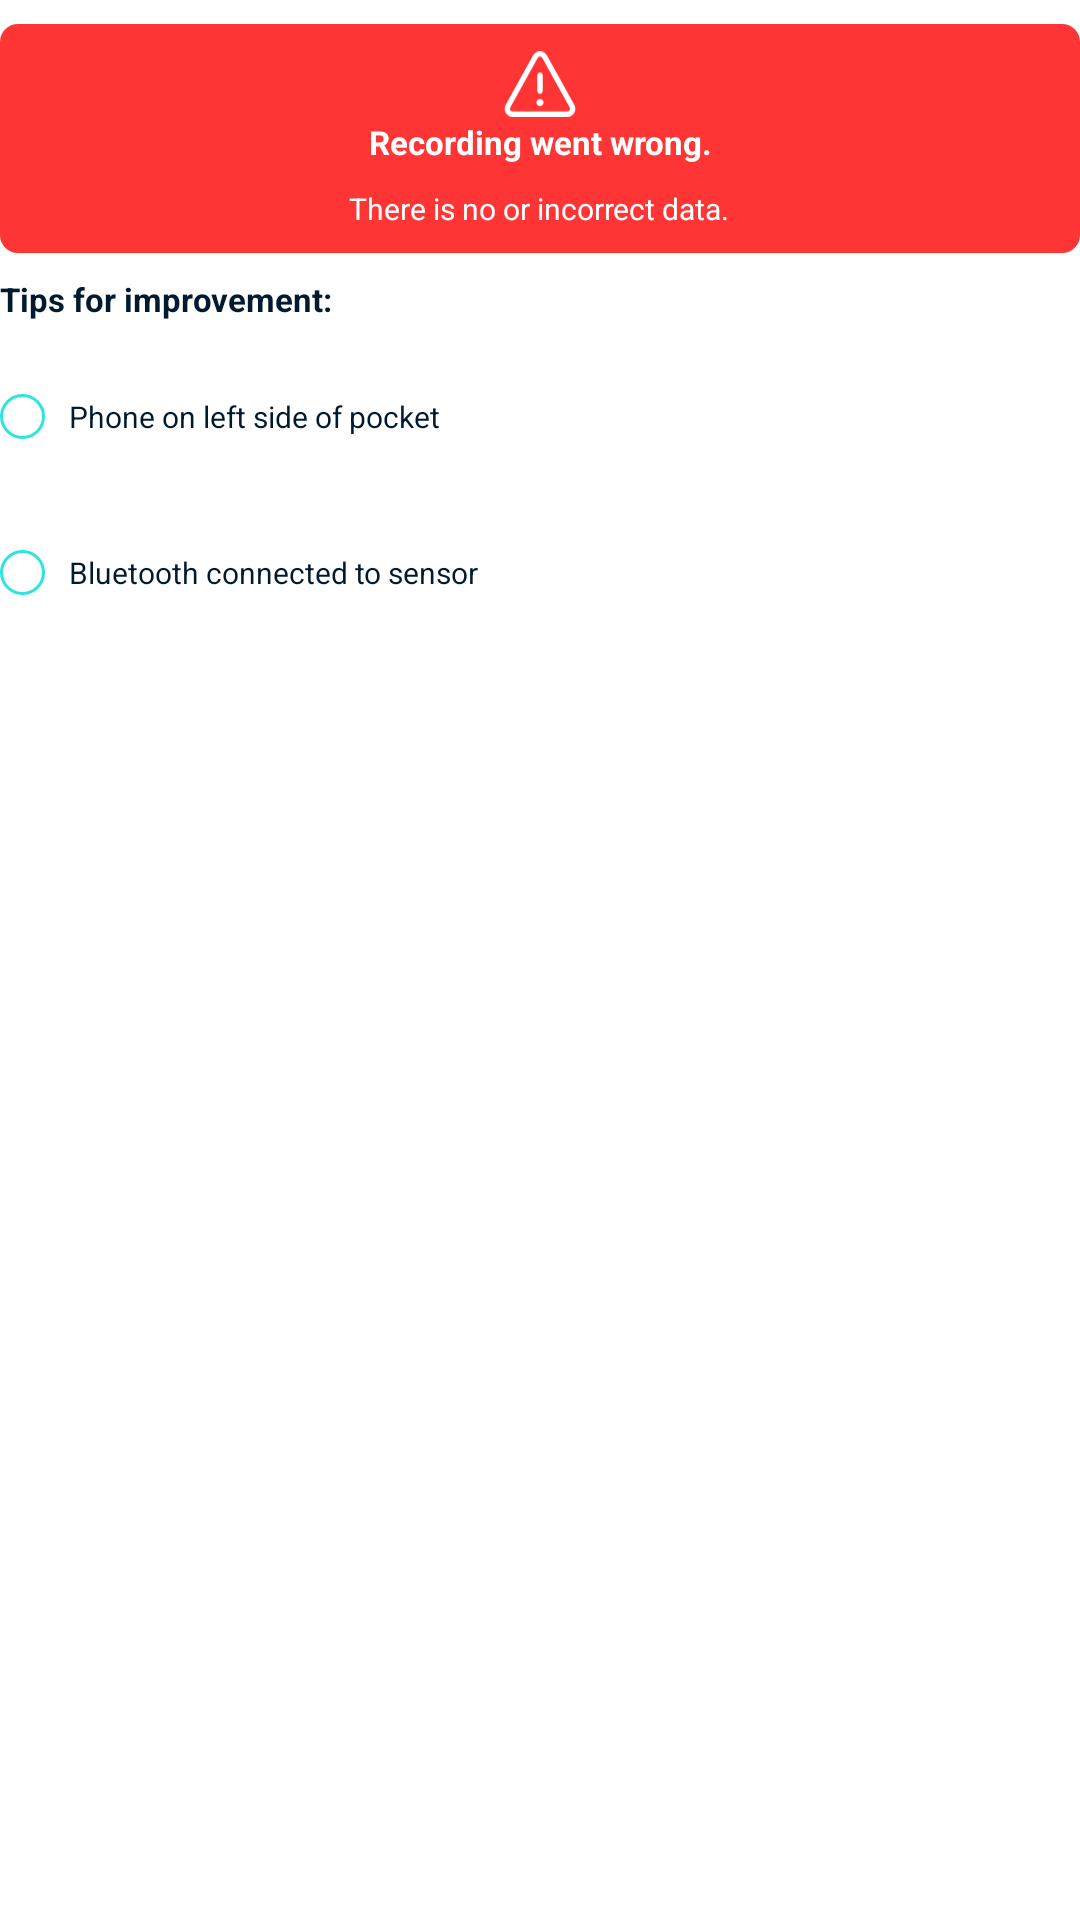

This screen was rendered from an Android layout file. Write that file and the resources it references.
<!-- AndroidManifest.xml: fallback theme Theme.MaterialComponents.DayNight.NoActionBar -->
<!-- res/layout/error_rectangle.xml -->
<?xml version="1.0" encoding="utf-8"?>
<LinearLayout xmlns:android="http://schemas.android.com/apk/res/android"
    android:orientation="vertical"
    android:layout_width="match_parent"
    android:layout_height="match_parent">

    <LinearLayout
        android:id="@+id/red_rectangle"
        android:layout_width="match_parent"
        android:layout_height="wrap_content"
        android:layout_marginTop="@dimen/defaultMargin"
        android:background="@drawable/red_rectangle"
        android:gravity="center"
        android:orientation="vertical"
        android:paddingTop="@dimen/defaultPadding">

        <ImageView
            android:id="@+id/alert_icon"
            android:layout_width="24dp"
            android:layout_height="24dp"
            android:contentDescription="alert icon"
            android:src="@drawable/alert_icon" />

        <TextView
            android:id="@+id/recording_error"
            style="@style/recordingSmallTitle"
            android:layout_width="match_parent"
            android:layout_height="wrap_content"
            android:gravity="center"
            android:text="Recording went wrong." />

        <TextView
            android:id="@+id/recording_error_description"
            style="@style/recordingSmallText"
            android:layout_width="wrap_content"
            android:layout_height="wrap_content"
            android:gravity="center"
            android:text="There is no or incorrect data." />
    </LinearLayout>

    
    <LinearLayout
        android:layout_width="match_parent"
        android:layout_height="wrap_content"
        android:layout_marginTop="@dimen/defaultPadding"
        android:orientation="vertical">

        <TextView
            android:id="@+id/tips_title"
            style="@style/improvement_intensitySmallTitle"
            android:layout_width="wrap_content"
            android:layout_height="wrap_content"
            android:text="Tips for improvement:" />

        <LinearLayout
            android:layout_width="match_parent"
            android:layout_height="wrap_content"
            android:layout_marginBottom="@dimen/smallPadding"
            android:gravity="center_vertical"
            android:orientation="horizontal">

            <CheckBox
                android:id="@+id/checkbox1"
                style="@style/improvementSmallText"
                android:layout_width="wrap_content"
                android:layout_height="wrap_content"
                android:button="@drawable/custom_checkbox"
                android:text="Phone on left side of pocket" />
        </LinearLayout>

        <LinearLayout
            android:layout_width="match_parent"
            android:layout_height="wrap_content"
            android:gravity="center_vertical"
            android:orientation="horizontal">

            <CheckBox
                android:id="@+id/checkbox2"
                style="@style/improvementSmallText"
                android:layout_width="wrap_content"
                android:layout_height="wrap_content"
                android:button="@drawable/custom_checkbox"
                android:text="Bluetooth connected to sensor" />
        </LinearLayout>
    </LinearLayout>
</LinearLayout>
<!-- resources referenced by this layout -->
<resources>
  <dimen name="defaultMargin">8dp</dimen>
  <dimen name="defaultPadding">8dp</dimen>
  <dimen name="smallPadding">4dp</dimen>
  <!-- drawable alert_icon (drawable) -->
  <vector xmlns:android="http://schemas.android.com/apk/res/android"
      android:width="11dp"
      android:height="10dp"
      android:viewportWidth="11"
      android:viewportHeight="10">
    <path
        android:pathData="M6.04,7.838C6.04,7.767 6.026,7.697 5.999,7.631C5.972,7.566 5.932,7.506 5.882,7.456C5.832,7.406 5.772,7.366 5.707,7.339C5.641,7.312 5.571,7.298 5.5,7.298C5.429,7.298 5.359,7.312 5.294,7.339C5.228,7.366 5.169,7.406 5.118,7.456C5.068,7.506 5.029,7.566 5.001,7.631C4.974,7.697 4.96,7.767 4.96,7.838C4.965,7.978 5.024,8.111 5.124,8.209C5.225,8.306 5.36,8.361 5.5,8.361C5.64,8.361 5.775,8.306 5.876,8.209C5.976,8.111 6.035,7.978 6.04,7.838M5.899,3.594C5.885,3.492 5.833,3.399 5.753,3.334C5.674,3.27 5.572,3.237 5.47,3.245C5.367,3.252 5.271,3.297 5.201,3.372C5.131,3.448 5.092,3.547 5.092,3.649L5.094,6.082L5.098,6.137C5.112,6.239 5.164,6.332 5.244,6.396C5.324,6.461 5.425,6.493 5.528,6.486C5.63,6.479 5.726,6.434 5.796,6.358C5.866,6.283 5.905,6.184 5.905,6.082L5.903,3.648L5.899,3.594ZM6.564,0.627C6.101,-0.209 4.898,-0.209 4.436,0.627L0.25,8.195C-0.199,9.006 0.387,10 1.314,10H9.686C10.613,10 11.199,9.006 10.75,8.195L6.564,0.627ZM5.145,1.02C5.18,0.956 5.231,0.904 5.293,0.867C5.356,0.83 5.427,0.811 5.499,0.811C5.572,0.811 5.643,0.83 5.705,0.867C5.768,0.904 5.819,0.956 5.854,1.02L10.041,8.588C10.075,8.649 10.092,8.719 10.092,8.79C10.09,8.86 10.071,8.929 10.035,8.99C9.999,9.051 9.948,9.101 9.887,9.136C9.826,9.171 9.756,9.189 9.686,9.189H1.314C1.244,9.189 1.174,9.171 1.113,9.136C1.052,9.101 1.001,9.051 0.965,8.99C0.929,8.929 0.91,8.86 0.909,8.79C0.908,8.719 0.925,8.649 0.959,8.588L5.145,1.02Z"
        android:fillColor="@color/white"/>
  </vector>
  <!-- drawable custom_checkbox (drawable) -->
  <shape xmlns:android="http://schemas.android.com/apk/res/android">
      <solid android:color="@android:color/white"/>
      <size android:width="15dp" android:height="15dp"/>
      <stroke android:color="@color/bright_blue" android:width="1dp"/>
      <corners android:radius="7.5dp"/>
  </shape>
  <!-- drawable red_rectangle (drawable) -->
  <shape xmlns:android="http://schemas.android.com/apk/res/android">
      <solid android:color="@color/bright_red" />
      <corners android:radius="6dp" />
  </shape>
  <style name="improvementSmallText" parent="android:Widget">
          <item name="android:paddingHorizontal">@dimen/defaultPadding</item>
          <item name="android:textSize">@dimen/smallTextSize</item>
          <item name="android:textColor">@color/darkTextColor</item>
      </style>
  <style name="improvement_intensitySmallTitle" parent="android:Widget">
          <item name="android:paddingBottom">@dimen/defaultPadding</item>
          <item name="android:textSize">@dimen/smallTitleTextSize</item>
          <item name="android:textStyle">bold</item>
          <item name="android:textColor">@color/darkTextColor</item>
      </style>
  <style name="recordingSmallText" parent="android:Widget">
          <item name="android:paddingBottom">@dimen/defaultPadding</item>
          <item name="android:textSize">@dimen/smallTextSize</item>
          <item name="android:textColor">@color/lightTextColor</item>
      </style>
  <style name="recordingSmallTitle" parent="android:Widget">
          <item name="android:paddingBottom">@dimen/defaultPadding</item>
          <item name="android:textSize">@dimen/smallTitleTextSize</item>
          <item name="android:textStyle">bold</item>
          <item name="android:textColor">@color/lightTextColor</item>
      </style>
  <color name="white">#FFFFFFFF</color>
  <color name="bright_blue">#FF2BE6DF</color>
  <color name="bright_red">#FFFF3535</color>
  <dimen name="smallTextSize">10sp</dimen>
  <color name="darkTextColor">#FF001B2F</color>
  <dimen name="smallTitleTextSize">11sp</dimen>
  <color name="lightTextColor">#FFFFFFFF</color>
</resources>
